Run: headless pygame with SDL's dummy video driver; simulated clock (each Clock.tick advances the game by its frame time, no real sleeping); random seed 0; keys injected as events and as key.get_pressed() state; no mouse input.
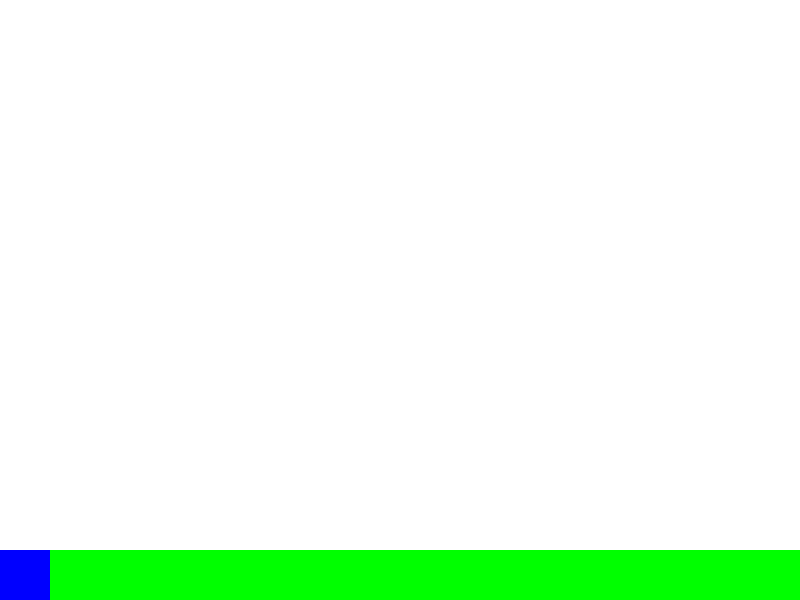
Frame 1 of 4 · flips 1–60 · no input
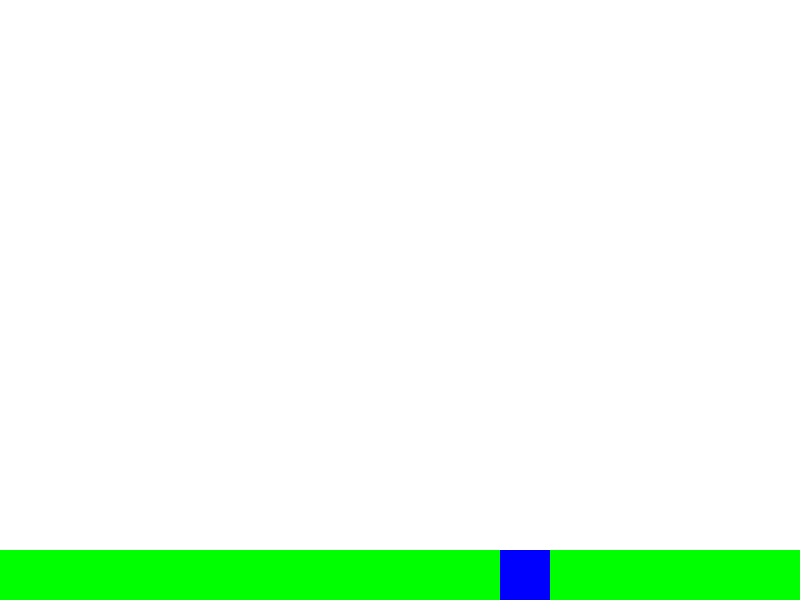
Frame 2 of 4 · flips 61–180 · tapped SPACE, RETURN · held RIGHT (→), D
Frame 3 of 4 · flips 181–300 · held DOWN (↓), S · screen unchanged from frame 2, image omitted
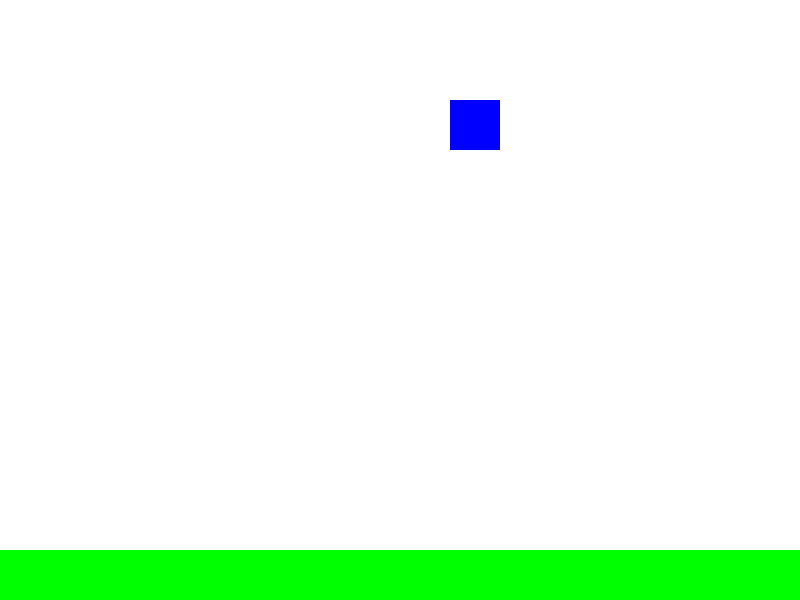
Frame 4 of 4 · flips 301–420 · held LEFT (←), A, UP (↑), W

The pygame program that drew these frames:

"""
Sample Python/Pygame Programs
Simpson College Computer Science
http://programarcadegames.com/
http://simpson.edu/computer-science/
"""

import pygame

BLACK = (0, 0, 0)
WHITE = (255, 255, 255)
GREEN = (0,255,0)

class Player(pygame.sprite.Sprite):
    """ The class is the player-controlled sprite. """

    def __init__(self, x, y):
        """Constructor function"""
        # Call the parent's constructor
        super().__init__()

        # Set height, width
        self.image = pygame.Surface([50, 50])
        self.image.fill('blue')
        # Make our top-left corner the passed-in location.
        self.rect = self.image.get_rect()
        self.rect.x = x
        self.rect.y = y
        self.last = pygame.time.get_ticks() # store number of milliseconds in last
        self.cooldown = 300 # cooldown time

    def moveUp(self):
        # move up, only if cooldown has been ((self.cooldown) / 1000) seconds since last
        current_time = pygame.time.get_ticks() # store number of milliseconds in current time
        print("Current time " + str(current_time) + " - last recorded time " + str(self.last))
        print("Condition is : " + str(current_time - self.last >= self.cooldown))
        if current_time - self.last >= self.cooldown: # compare the current number of ms minus the last number of ms if its greater than or equal to the cooldown time
            self.last = current_time # change the last number of ms to the current number
            player.rect.y -= 50 # move the character up
    def moveDown(self):
        # move up, only if cooldown has been ((self.cooldown) / 1000) seconds since last
        current_time = pygame.time.get_ticks() # store number of milliseconds in current time
        if current_time - self.last >= self.cooldown: # compare the current number of ms minus the last number of ms if its greater than or equal to the cooldown time
            self.last = current_time # change the last number of ms to the current number
            player.rect.y += 50 # move the character down

    def moveLeft(self):
        # move up, only if cooldown has been ((self.cooldown) / 1000) seconds since last
        current_time = pygame.time.get_ticks() # store number of milliseconds in current time
        if current_time - self.last >= self.cooldown: # compare the current number of ms minus the last number of ms if its greater than or equal to the cooldown time
            self.last = current_time # change the last number of ms to the current number
            player.rect.x -= 50 # move the character left

    def moveRight(self):
        # move up, only if cooldown has been ((self.cooldown) / 1000) seconds since last
        current_time = pygame.time.get_ticks() # store number of milliseconds in current time
        if current_time - self.last >= self.cooldown: # compare the current number of ms minus the last number of ms if its greater than or equal to the cooldown time
            self.last = current_time # change the last number of ms to the current number
            player.rect.x += 50 # move the character left

# Call this function so the Pygame library can initialize itself
pygame.init()

# Create an 800x600 sized screen
screen = pygame.display.set_mode([800, 600])

# Set the title of the window
pygame.display.set_caption('Move Sprite With Keyboard')

# Create the player paddle object
player = Player(0, 550)



all_sprites_list = pygame.sprite.Group()
all_sprites_list.add(player)




clock = pygame.time.Clock()
done = False

while not done:
    for event in pygame.event.get():
        if event.type == pygame.QUIT:
            done = True
        elif event.type == pygame.KEYDOWN:
            if event.key == pygame.K_LEFT:
                player.moveLeft()
            elif event.key == pygame.K_RIGHT:
                player.moveRight()
            elif event.key == pygame.K_UP:
                player.moveUp()
            elif event.key == pygame.K_DOWN:
                player.moveDown()

    keys = pygame.key.get_pressed()
    if(keys[pygame.K_UP]):
        player.moveUp()
    elif(keys[pygame.K_DOWN]):
        player.moveDown()
    elif(keys[pygame.K_LEFT]):
        player.moveLeft()
        print("left")
    elif(keys[pygame.K_RIGHT]):
        player.moveRight()
        print("right")

    if(player.rect.x < 0):
        player.rect.x = 0
    if(player.rect.x > 750):
        player.rect.x = 750
    if(player.rect.y > 550):
        player.rect.y = 550
    # -- Draw everything
    # Clear screen
    screen.fill(WHITE)
    tilefloor = pygame.draw.rect(screen, GREEN, [0, 550, 2000, 50]) # surface, color, x,y,width,height

    # Draw sprites
    all_sprites_list.draw(screen)

    # Flip screen
    pygame.display.flip()

    # Pause
    clock.tick(40)

pygame.quit()
